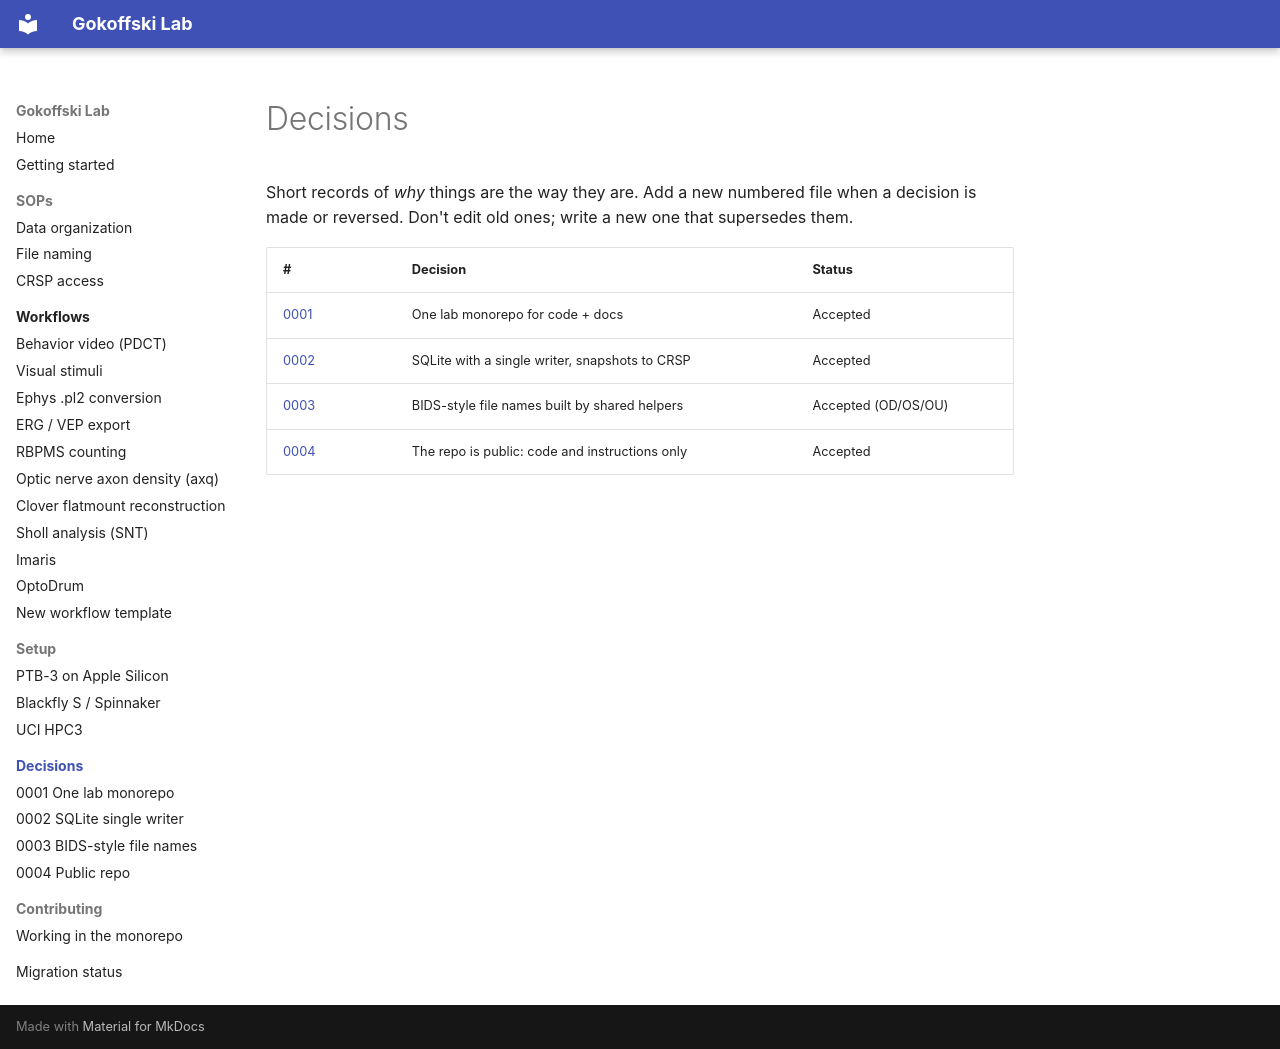

repository: Gokoffski-Lab/lab · page: decisions/index.html · generator: mkdocs

# Decisions

Short records of *why* things are the way they are. Add a new numbered file when a decision is made or reversed.
Don't edit old ones; write a new one that supersedes them.

| # | Decision | Status |
|---|---|---|
| [0001](0001-monorepo.md) | One lab monorepo for code + docs | Accepted |
| [0002](0002-sqlite-single-writer.md) | SQLite with a single writer, snapshots to CRSP | Accepted |
| [0003](0003-bids-file-naming.md) | BIDS-style file names built by shared helpers | Accepted (OD/OS/OU) |
| [0004](0004-public-repo.md) | The repo is public: code and instructions only | Accepted |
